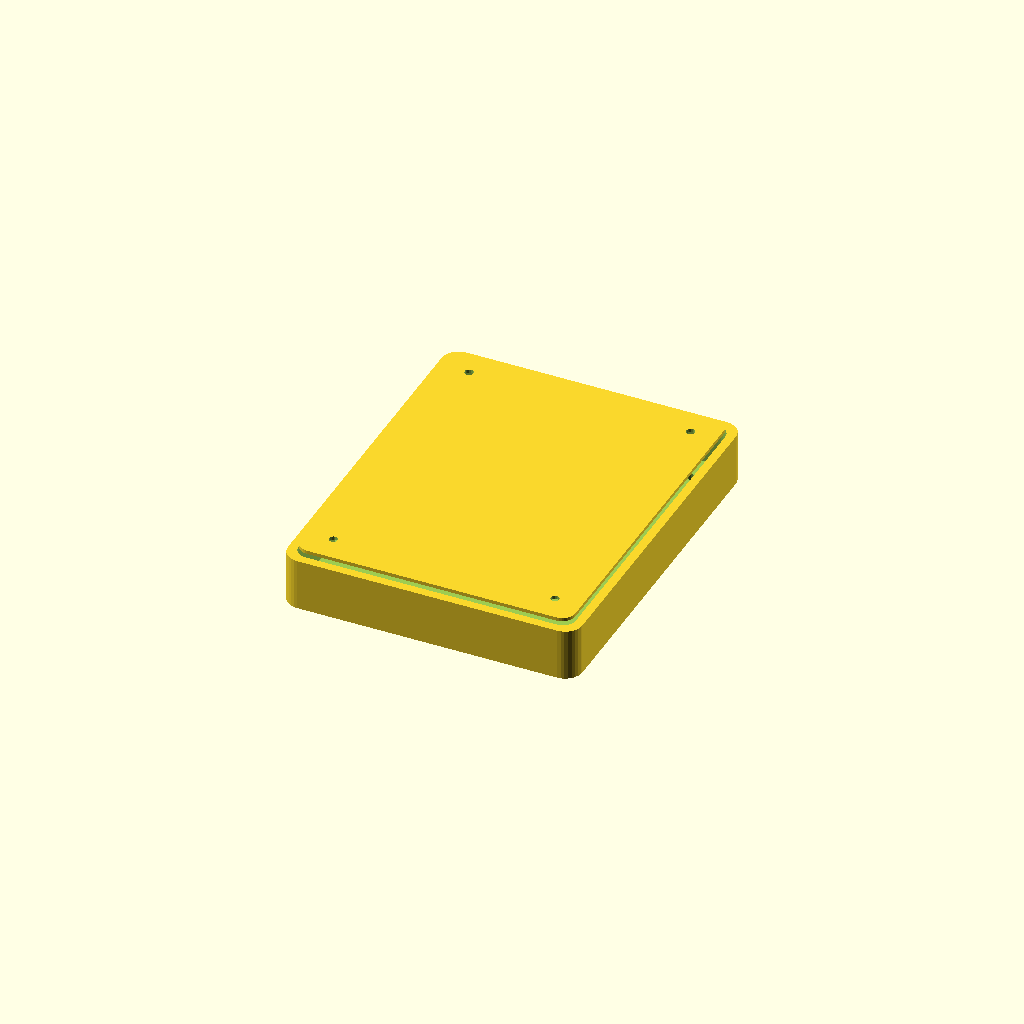
Cell 1: the model at its default parameters.
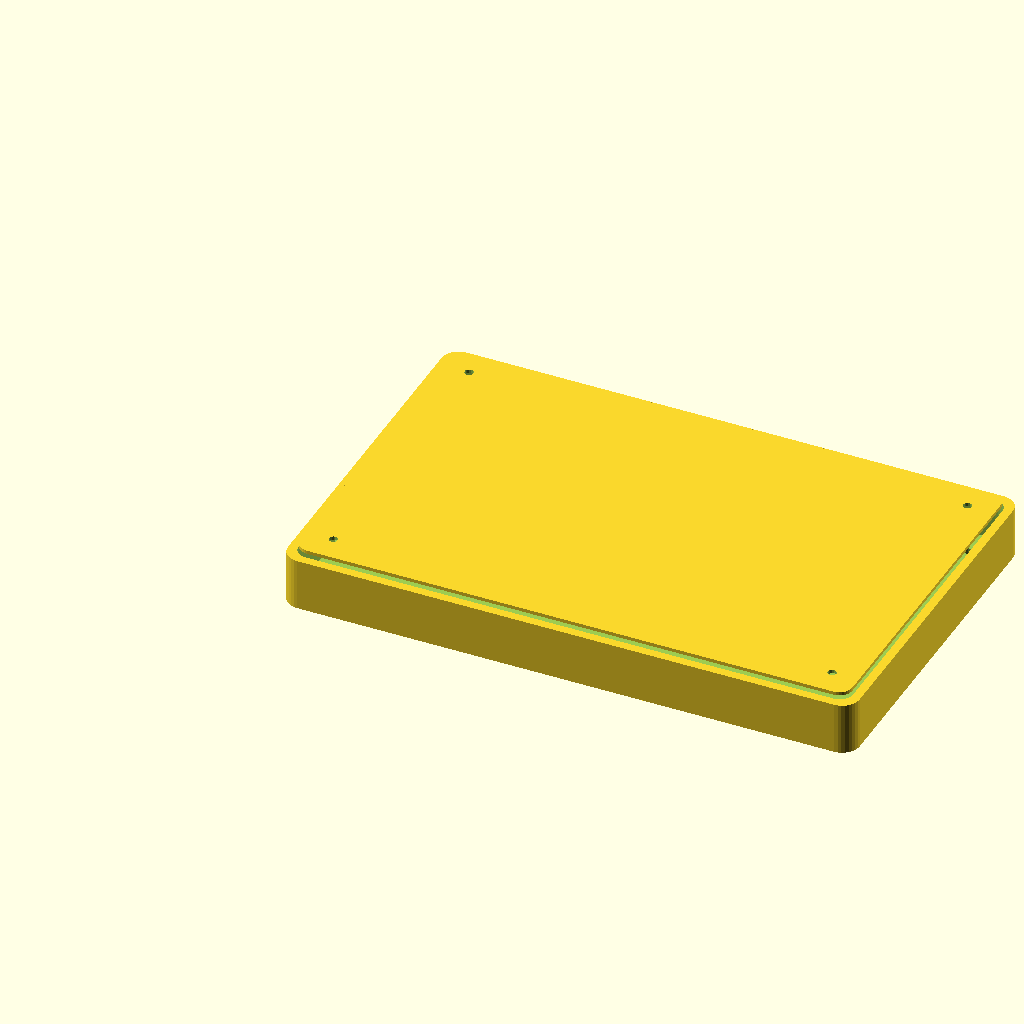
Cell 2: the same model with box_width = 160.
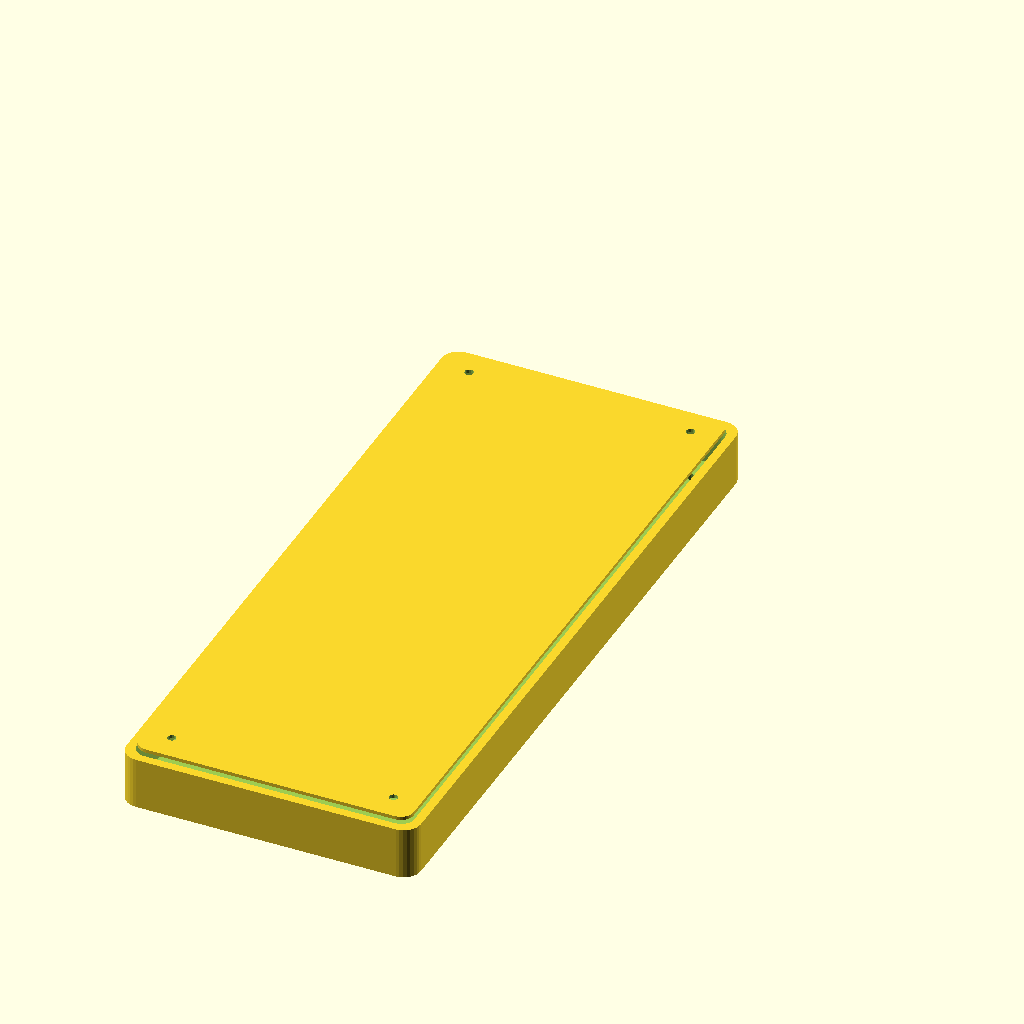
Cell 3: the same model with box_depth = 200.
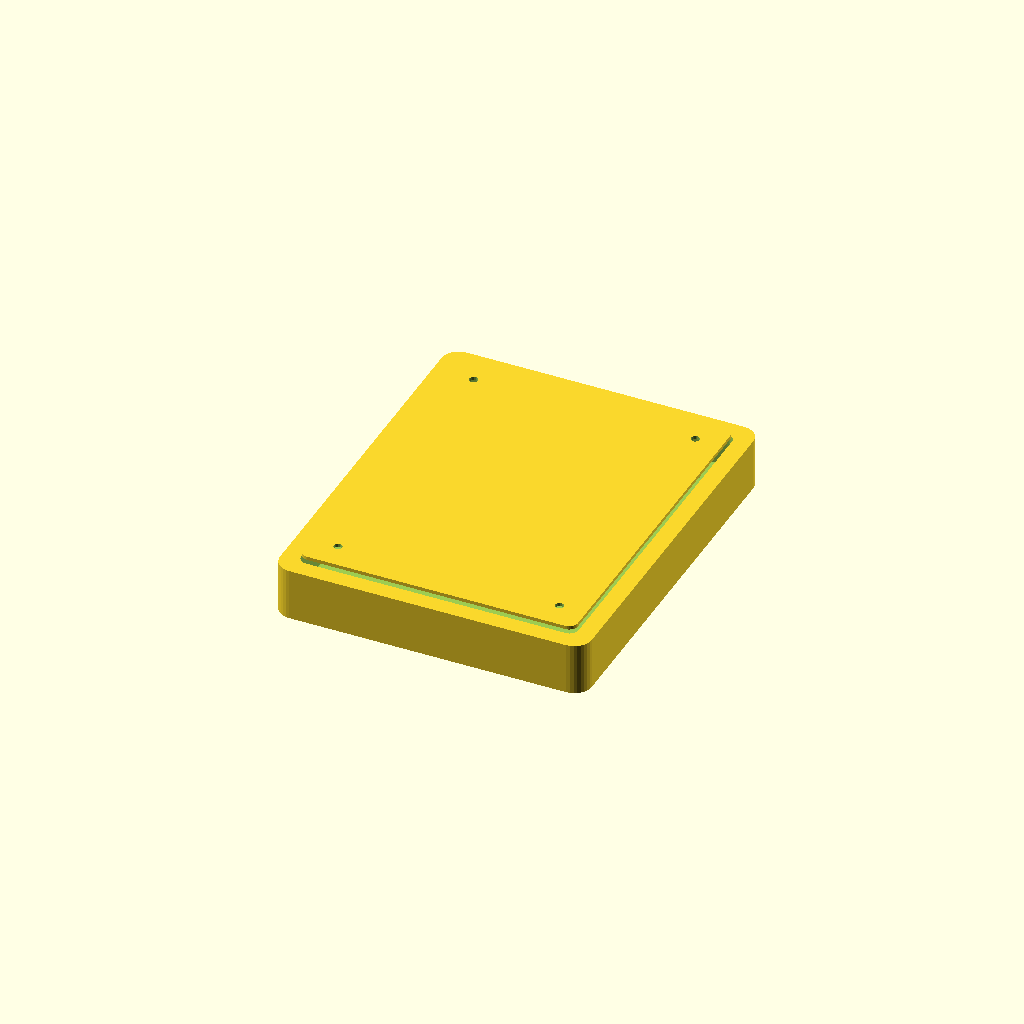
Cell 4: wall = 5 (everything else at default).
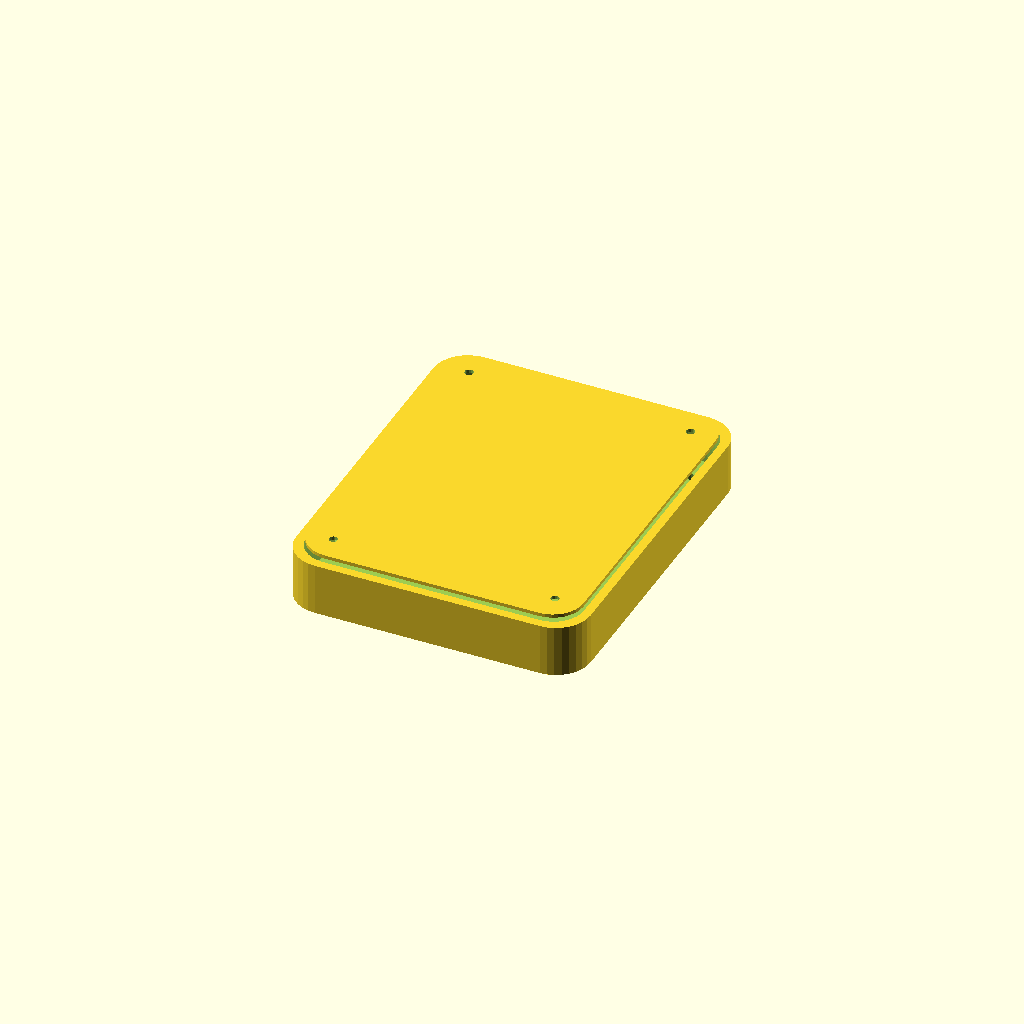
Cell 5 — corner_radius set to 10, the other parameters unchanged.
One fixed orthographic camera (rotation 55°, 0°, 25°; colour scheme Cornfield) for every cell.
OpenSCAD source file enclosure/button-housing-top.scad:
// =============================================================================
// Classroom Buzzer Button Housing - TOP HALF ONLY
// Parametric OpenSCAD Design for ABS 3D Printing
// =============================================================================
//
// This file renders ONLY the top/lid portion for easy STL export.
// Open in OpenSCAD, press F6 to render, then Export as STL.
//
// ABS Print Settings:
//   - Nozzle: 230-250°C
//   - Bed: 90-110°C
//   - Enclosed printer recommended
//   - Infill: 20-30%
//   - Layer height: 0.2mm
//
// =============================================================================

// -----------------------------------------------------------------------------
// MAIN ENCLOSURE PARAMETERS
// -----------------------------------------------------------------------------

// Overall box dimensions (internal)
box_width = 80;           // X dimension
box_depth = 100;          // Y dimension
box_height = 45;          // Z dimension (not including button protrusion)

// Wall thickness
wall = 2.5;               // Wall thickness for ABS durability

// Corner rounding
corner_radius = 5;        // Rounded corners

// Lid parameters
lid_height = 15;          // How tall the top portion is
lid_lip = 2;              // Overlap lip for top/bottom fit
lid_tolerance = 0.3;      // Gap for easy fit

// -----------------------------------------------------------------------------
// COMPONENT DIMENSIONS
// -----------------------------------------------------------------------------

// Arcade Button (typically 28mm mounting hole)
button_hole_dia = 28;     // Mounting hole diameter

// Note: OLED and rocker switch are in the bottom half only
// This file just needs matching overall dimensions for proper fit

// -----------------------------------------------------------------------------
// MOUNTING POST PARAMETERS
// -----------------------------------------------------------------------------

post_dia = 6;             // Mounting post diameter
post_hole_dia = 2.5;      // Screw hole diameter (M3)

// -----------------------------------------------------------------------------
// CALCULATED VALUES (don't modify)
// -----------------------------------------------------------------------------

outer_width = box_width + wall * 2;
outer_depth = box_depth + wall * 2;
outer_height = box_height + wall * 2;
bottom_height = outer_height - lid_height;

// -----------------------------------------------------------------------------
// MODULES
// -----------------------------------------------------------------------------

// Rounded box helper
module rounded_box(w, d, h, r) {
    hull() {
        translate([r, r, 0]) cylinder(h=h, r=r, $fn=32);
        translate([w-r, r, 0]) cylinder(h=h, r=r, $fn=32);
        translate([r, d-r, 0]) cylinder(h=h, r=r, $fn=32);
        translate([w-r, d-r, 0]) cylinder(h=h, r=r, $fn=32);
    }
}

// -----------------------------------------------------------------------------
// TOP HALF (LID)
// -----------------------------------------------------------------------------

module top_half() {
    difference() {
        union() {
            // Outer shell
            rounded_box(outer_width, outer_depth, lid_height, corner_radius);

            // Inner lip for fitting onto bottom
            translate([wall + lid_tolerance, wall + lid_tolerance, -lid_lip])
                rounded_box(box_width - lid_tolerance*2, box_depth - lid_tolerance*2,
                           lid_lip, corner_radius - wall/2);
        }

        // Hollow out inside
        translate([wall, wall, -1])
            rounded_box(box_width, box_depth, lid_height - wall + 1, corner_radius - wall/2);

        // --- CUTOUTS ---

        // Arcade button hole (centered on top)
        translate([outer_width/2, outer_depth/2, -1])
            cylinder(h=lid_height + 2, d=button_hole_dia, $fn=64);

        // Screw holes for mounting posts
        post_inset = 8;
        translate([wall + post_inset, wall + post_inset, -lid_lip - 1])
            cylinder(h=lid_height + lid_lip + 2, d=post_hole_dia, $fn=16);
        translate([outer_width - wall - post_inset, wall + post_inset, -lid_lip - 1])
            cylinder(h=lid_height + lid_lip + 2, d=post_hole_dia, $fn=16);
        translate([wall + post_inset, outer_depth - wall - post_inset, -lid_lip - 1])
            cylinder(h=lid_height + lid_lip + 2, d=post_hole_dia, $fn=16);
        translate([outer_width - wall - post_inset, outer_depth - wall - post_inset, -lid_lip - 1])
            cylinder(h=lid_height + lid_lip + 2, d=post_hole_dia, $fn=16);
    }
}

// -----------------------------------------------------------------------------
// RENDER - TOP HALF (flipped for printing)
// -----------------------------------------------------------------------------

// Flipped so flat surface is on print bed
translate([0, 0, lid_height]) rotate([180, 0, 0]) top_half();
Customizer parameters (derived from the source; name, type, default, range or options):
box_width: number, default 80
box_depth: number, default 100
box_height: number, default 45
wall: number, default 2.5
corner_radius: number, default 5
lid_height: number, default 15
lid_lip: number, default 2
lid_tolerance: number, default 0.3
button_hole_dia: number, default 28
post_dia: number, default 6
post_hole_dia: number, default 2.5
